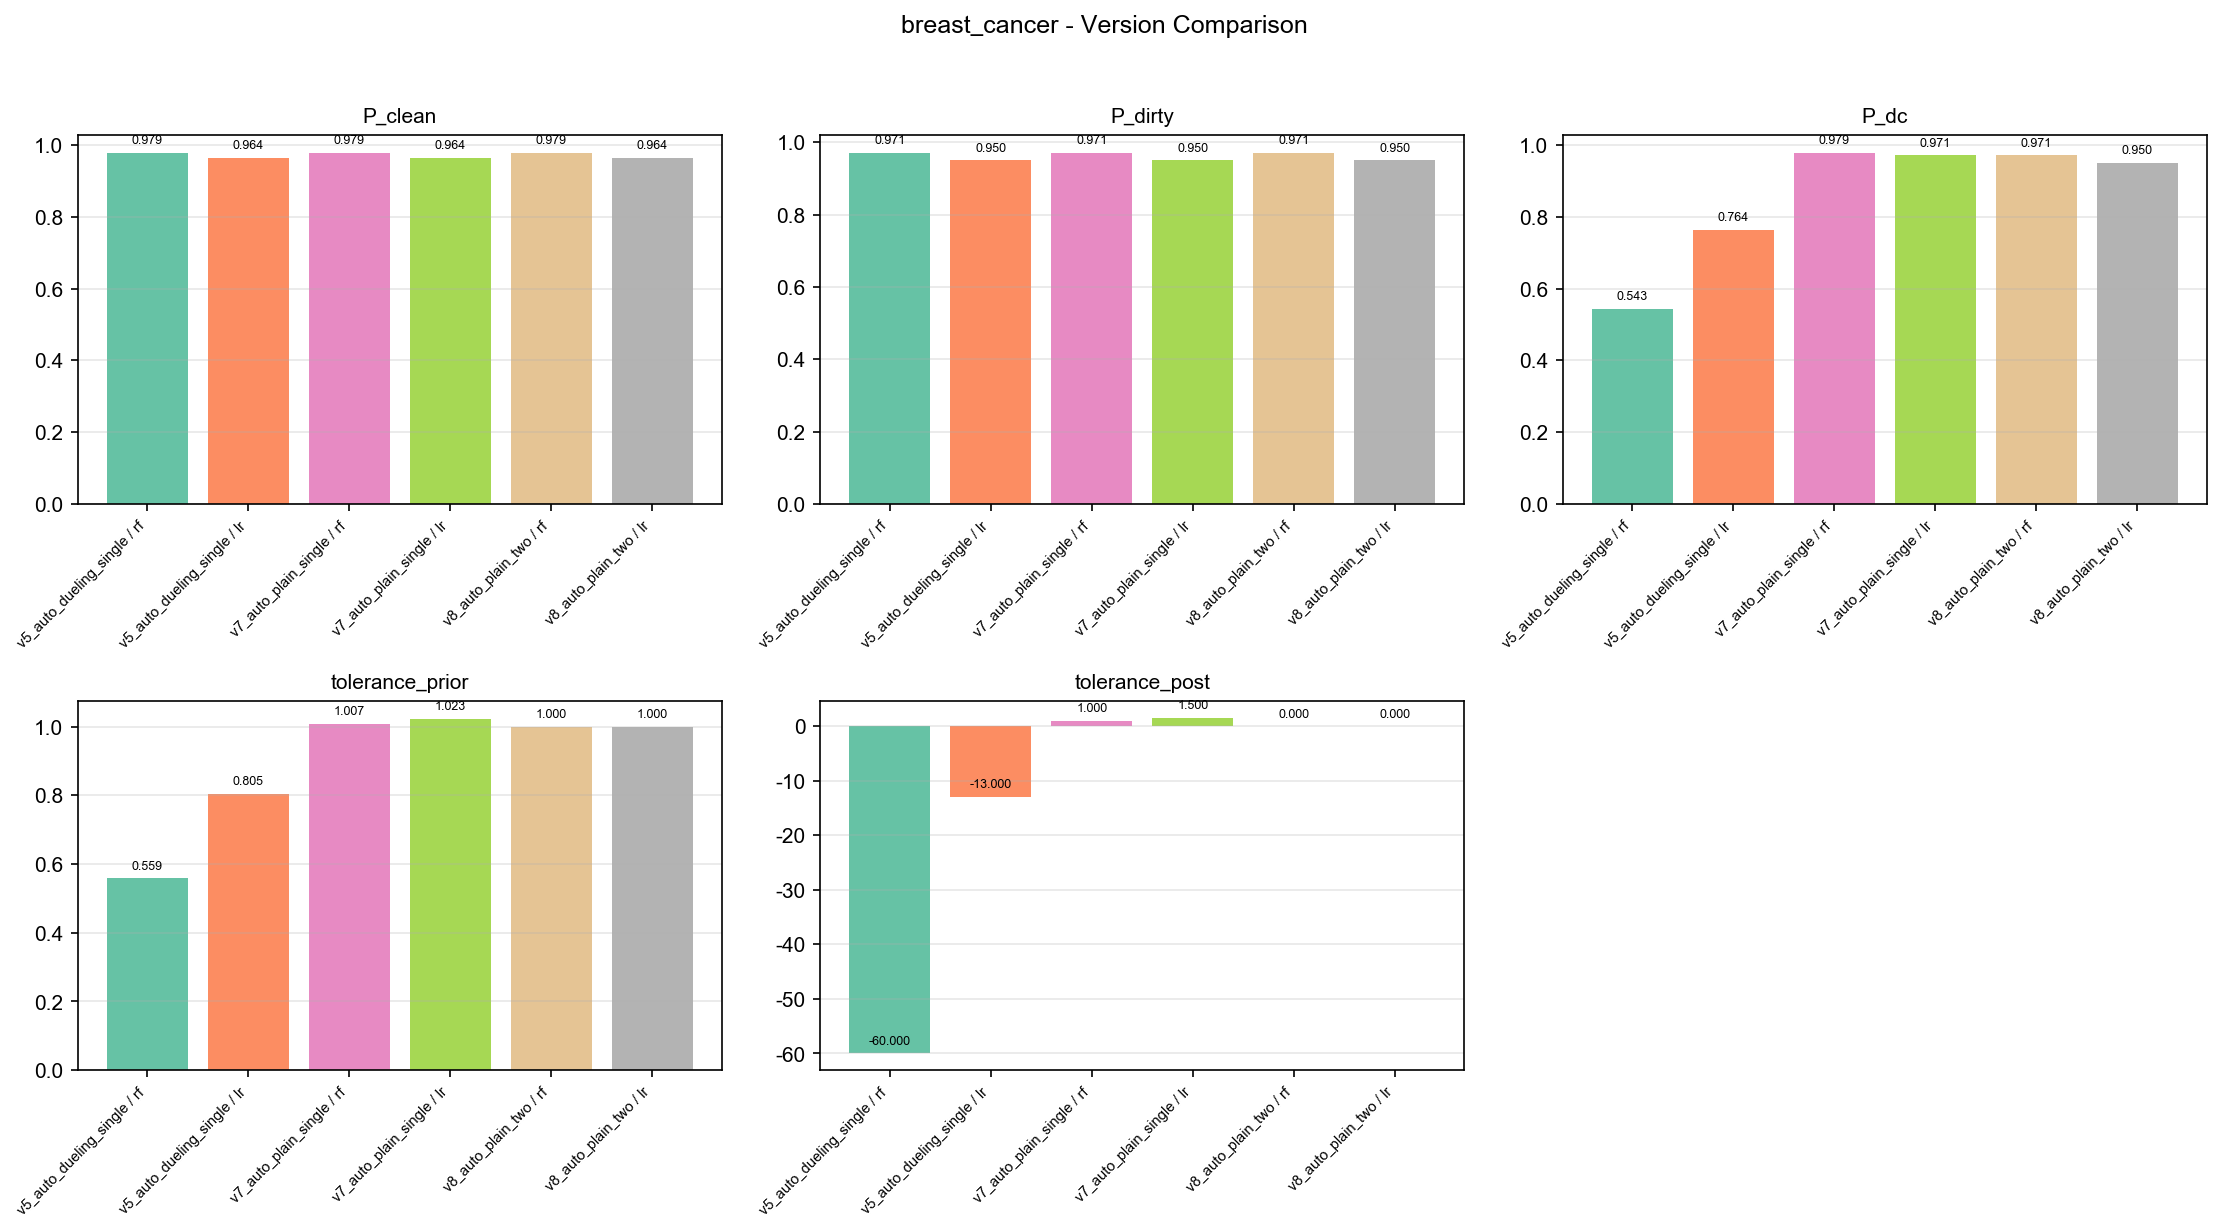

The file beside this chart, header and first rows:
version, model, P_clean, P_dirty, P_dc, tolerance_prior, tolerance_post
v5_auto_dueling_single, rf, 0.9786, 0.9714, 0.5429, 0.5588, -60
v5_auto_dueling_single, lr, 0.9643, 0.95, 0.7643, 0.8045, -13
v7_auto_plain_single, rf, 0.9786, 0.9714, 0.9786, 1.007, 1.0
v7_auto_plain_single, lr, 0.9643, 0.95, 0.9714, 1.023, 1.5
v8_auto_plain_two, rf, 0.9786, 0.9714, 0.9714, 1.0, 0.0
v8_auto_plain_two, lr, 0.9643, 0.95, 0.95, 1.0, 0.0
